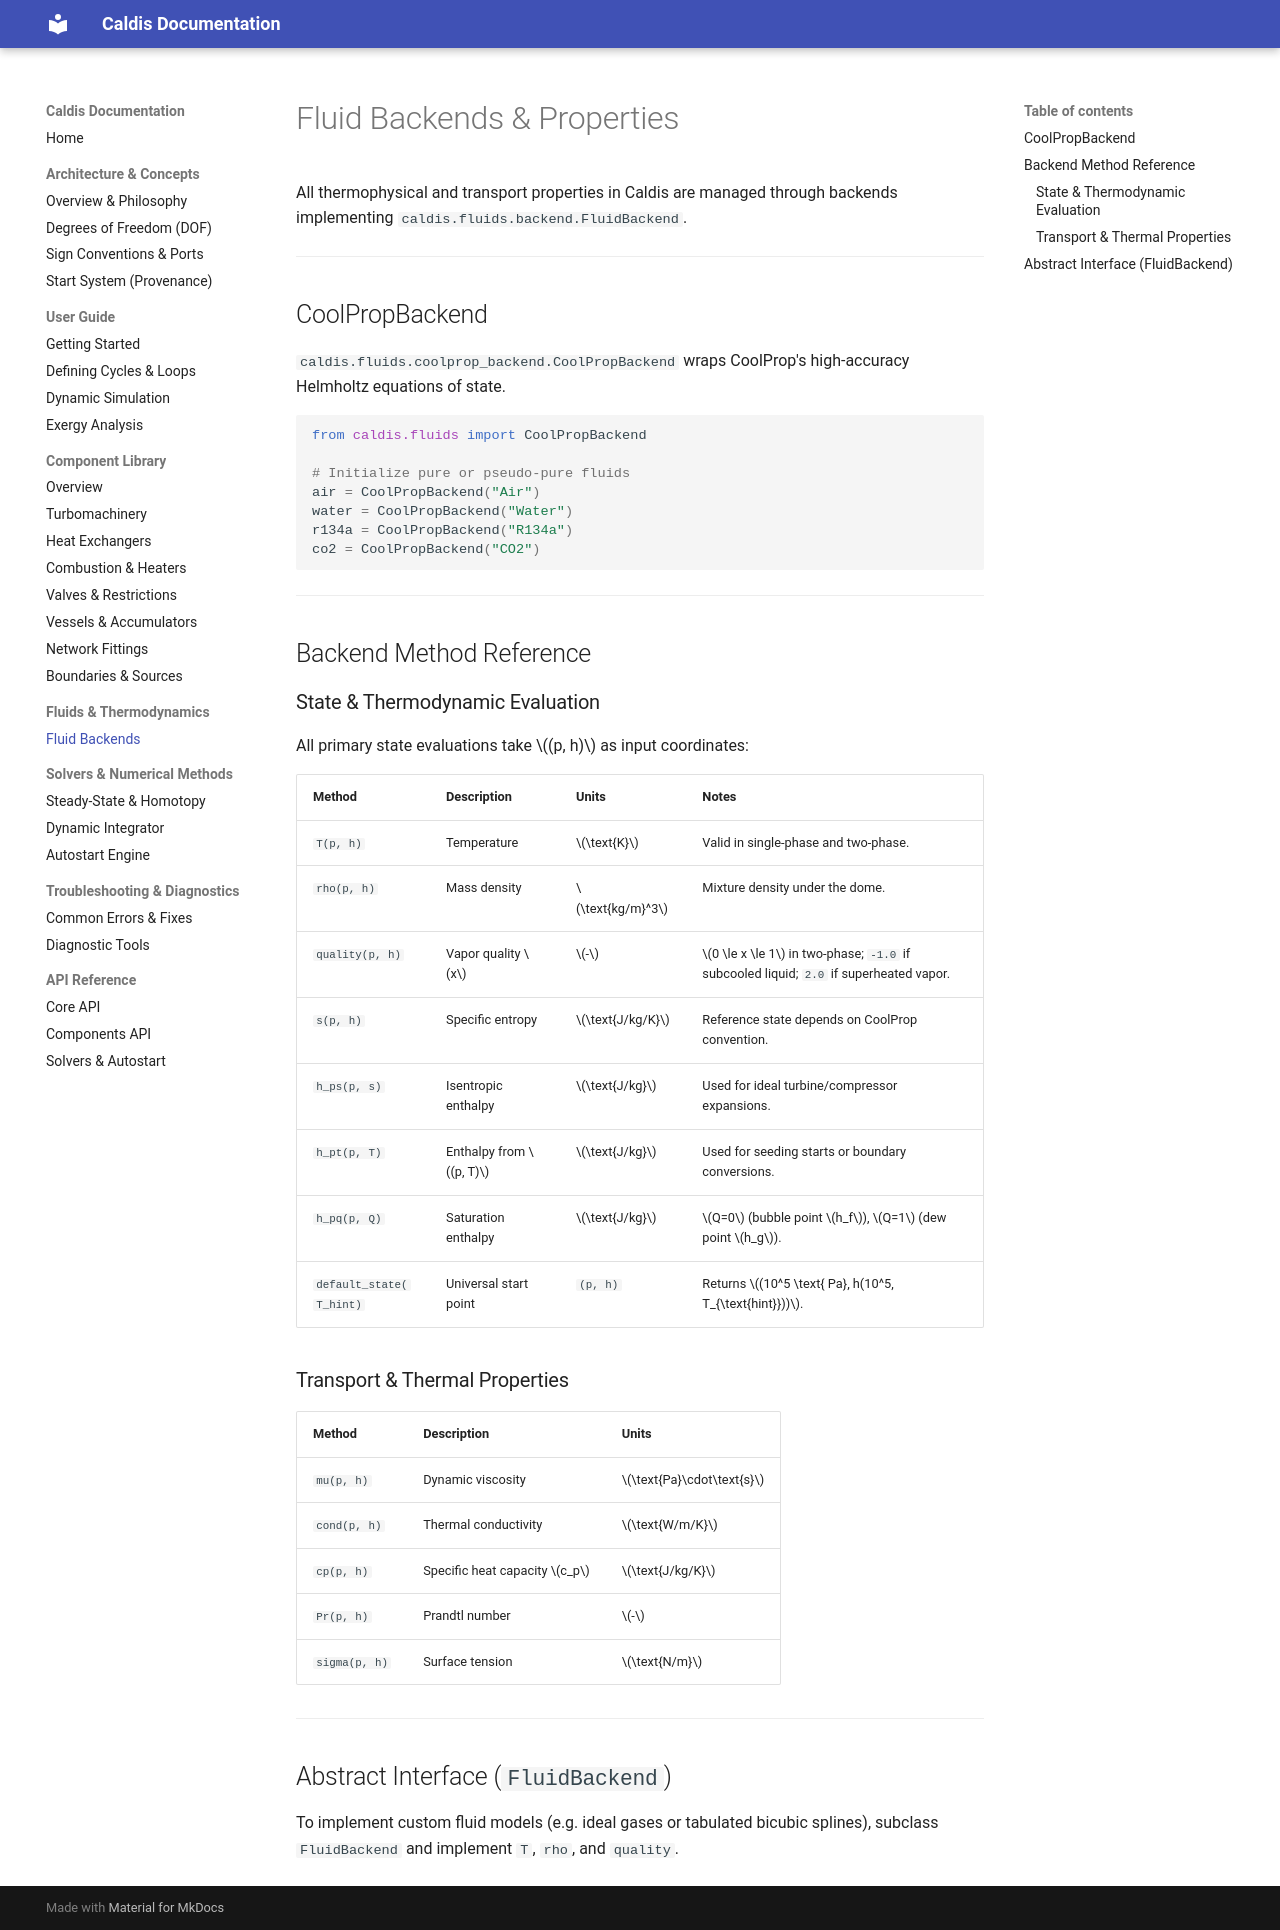

repository: Sebls/ES3A_EEP-01-energy-systems · page: fluids/backends/index.html · generator: mkdocs

# Fluid Backends & Properties

All thermophysical and transport properties in Caldis are managed through backends implementing `caldis.fluids.backend.FluidBackend`.

---

## CoolPropBackend

`caldis.fluids.coolprop_backend.CoolPropBackend` wraps CoolProp's high-accuracy Helmholtz equations of state.

```python
from caldis.fluids import CoolPropBackend

# Initialize pure or pseudo-pure fluids
air = CoolPropBackend("Air")
water = CoolPropBackend("Water")
r134a = CoolPropBackend("R134a")
co2 = CoolPropBackend("CO2")
```

---

## Backend Method Reference

### State & Thermodynamic Evaluation
All primary state evaluations take $(p, h)$ as input coordinates:

| Method | Description | Units | Notes |
| :--- | :--- | :--- | :--- |
| `T(p, h)` | Temperature | $\text{K}$ | Valid in single-phase and two-phase. |
| `rho(p, h)` | Mass density | $\text{kg/m}^3$ | Mixture density under the dome. |
| `quality(p, h)` | Vapor quality $x$ | $-$ | $0 \le x \le 1$ in two-phase; `-1.0` if subcooled liquid; `2.0` if superheated vapor. |
| `s(p, h)` | Specific entropy | $\text{J/kg/K}$ | Reference state depends on CoolProp convention. |
| `h_ps(p, s)` | Isentropic enthalpy | $\text{J/kg}$ | Used for ideal turbine/compressor expansions. |
| `h_pt(p, T)` | Enthalpy from $(p, T)$ | $\text{J/kg}$ | Used for seeding starts or boundary conversions. |
| `h_pq(p, Q)` | Saturation enthalpy | $\text{J/kg}$ | $Q=0$ (bubble point $h_f$), $Q=1$ (dew point $h_g$). |
| `default_state(T_hint)` | Universal start point | `(p, h)` | Returns $(10^5 \text{ Pa}, h(10^5, T_{\text{hint}}))$. |

### Transport & Thermal Properties

| Method | Description | Units |
| :--- | :--- | :--- |
| `mu(p, h)` | Dynamic viscosity | $\text{Pa}\cdot\text{s}$ |
| `cond(p, h)` | Thermal conductivity | $\text{W/m/K}$ |
| `cp(p, h)` | Specific heat capacity $c_p$ | $\text{J/kg/K}$ |
| `Pr(p, h)` | Prandtl number | $-$ |
| `sigma(p, h)` | Surface tension | $\text{N/m}$ |

---

## Abstract Interface (`FluidBackend`)

To implement custom fluid models (e.g. ideal gases or tabulated bicubic splines), subclass `FluidBackend` and implement `T`, `rho`, and `quality`.
